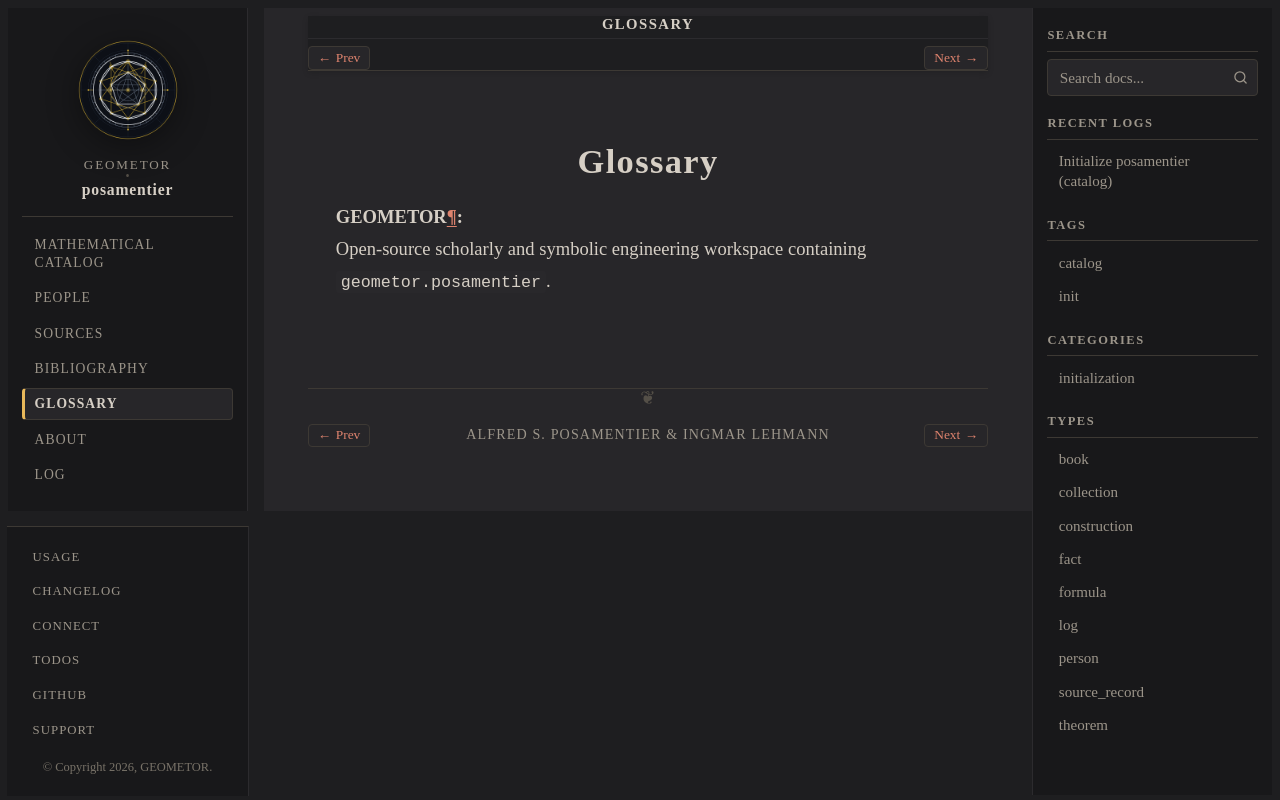

repository: geometor/posamentier · page: glossary.html · generator: sphinx

:navigation: header
:order: 16
:nav_title: Glossary

========
Glossary
========

.. glossary::

   GEOMETOR
      Open-source scholarly and symbolic engineering workspace containing ``geometor.posamentier``.
